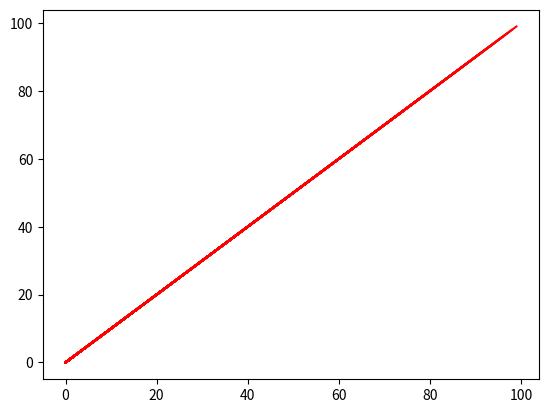

Here is the Python script that generated this plot:
import matplotlib.pyplot as plt
import time
import random
 
xdata = []
 
plt.show()
 
axes = plt.gca()
line, = axes.plot(xdata, 'r-')
 
for i in range(100):
    xdata.append(i)
    axes.plot(xdata, 'r-')
    plt.draw()
    # plt.pause(1e-17)
    plt.pause(0.1)
    # time.sleep(0.1)
 
# add this if you don't want the window to disappear at the end
plt.show()